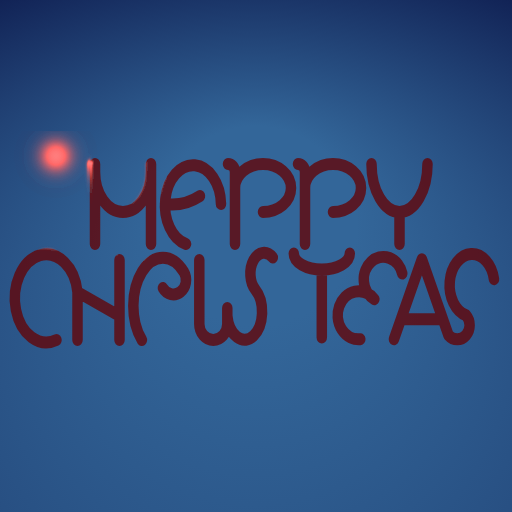
t = 0.00 s
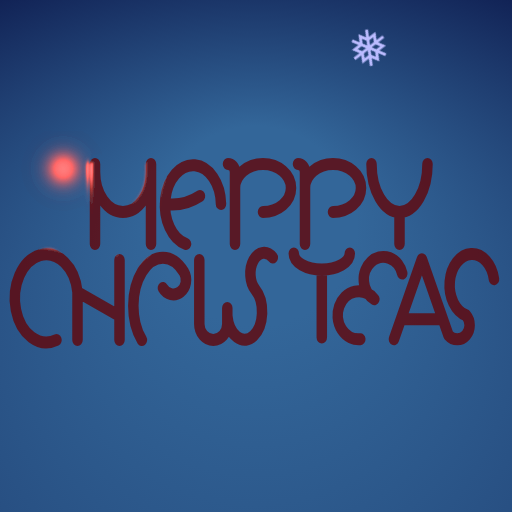
t = 1.67 s
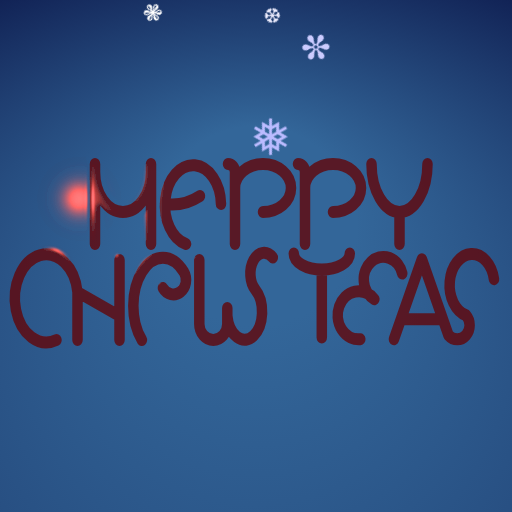
t = 3.33 s
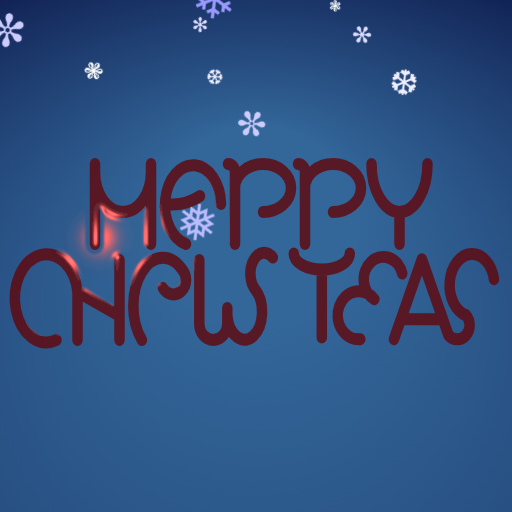
t = 5.00 s
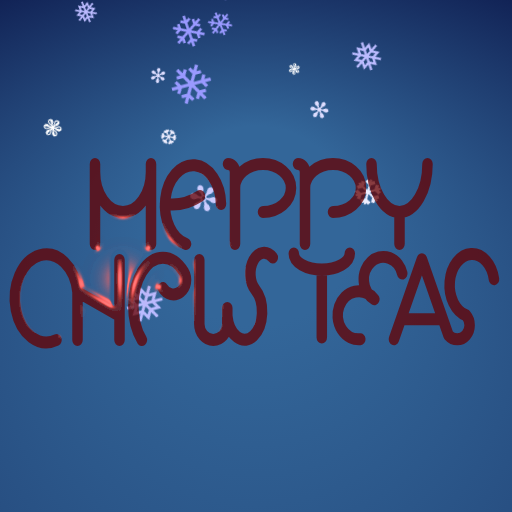
t = 6.67 s
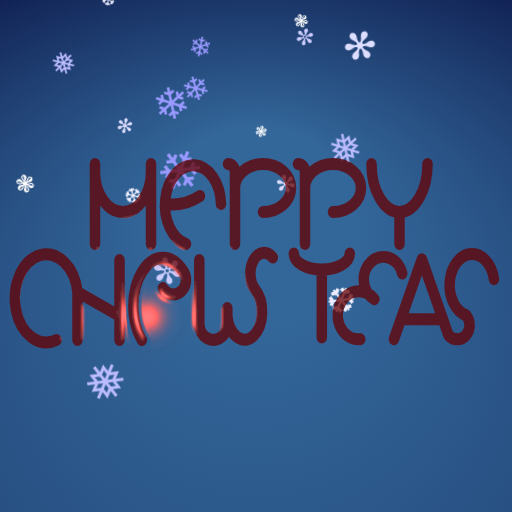
t = 8.33 s

The animated SVG that drew these frames (rendered in a browser with its animation timeline set to each time). Animation: 2 SMIL elements (animate=2), 4 CSS @keyframes rules; frames cover the first 8.33 s, repeats indefinitely.

<?xml version="1.0" encoding="UTF-8"?>
<svg version="1.1" xmlns="http://www.w3.org/2000/svg" xmlns:xlink="http://www.w3.org/1999/xlink" width="100%" height="100%" viewBox="-256 -256 512 512">
 <title>Snow CSS3 animation example</title>
 <desc>Example of SVG animation using CSS3 and SMIL with a Merry Christmas &amp; Happy New Year ambigram and lighting filters, drawn by CMG Lee.</desc>
 <style type="text/css">
  @keyframes         x { from { transform:         translate(100px, 0); }
                         to   { transform:         translate(-99px, 0); } }
  @keyframes         y { from { transform:         translate(0,-500px) rotate( 0deg); }
                         to   { transform:         translate(0, 500px) rotate(90deg); } }
  @-o-keyframes      x { from { -o-transform:      translate(100px, 0); }
                         to   { -o-transform:      translate(-99px, 0); } }
  @-o-keyframes      y { from { -o-transform:      translate(0,-500px) rotate( 0deg); }
                         to   { -o-transform:      translate(0, 500px) rotate(90deg); } }
  @-moz-keyframes    x { from { -moz-transform:    translate(100px, 0); }
                         to   { -moz-transform:    translate(-99px, 0); } }
  @-moz-keyframes    y { from { -moz-transform:    translate(0,-500px) rotate( 0deg); }
                         to   { -moz-transform:    translate(0, 500px) rotate(90deg); } }
  @-webkit-keyframes x { from { -webkit-transform: translate(100px, 0); }
                         to   { -webkit-transform: translate(-99px, 0); } }
  @-webkit-keyframes y { from { -webkit-transform: translate(0,-500px) rotate( 0deg); }
                         to   { -webkit-transform: translate(0, 500px) rotate(90deg); } }
  .x1  { animation:         x 10s infinite ease alternate;
         -o-animation:      x 10s infinite ease alternate;
         -moz-animation:    x 10s infinite ease alternate;
         -webkit-animation: x 10s infinite ease alternate; }
  .y1  { animation:         y 20s infinite linear;
         -o-animation:      y 20s infinite linear;
         -moz-animation:    y 20s infinite linear;
         -webkit-animation: y 20s infinite linear; }
  .x2  { animation:         x 13s infinite ease alternate;
         -o-animation:      x 13s infinite ease alternate;
         -moz-animation:    x 13s infinite ease alternate;
         -webkit-animation: x 13s infinite ease alternate; }
  .y2  { animation:         y 23s infinite linear;
         -o-animation:      y 23s infinite linear;
         -moz-animation:    y 23s infinite linear;
         -webkit-animation: y 23s infinite linear; }
  .x3  { animation:         x 16s infinite ease alternate;
         -o-animation:      x 16s infinite ease alternate;
         -moz-animation:    x 16s infinite ease alternate;
         -webkit-animation: x 16s infinite ease alternate; }
  .y3  { animation:         y 26s infinite linear;
         -o-animation:      y 26s infinite linear;
         -moz-animation:    y 26s infinite linear;
         -webkit-animation: y 26s infinite linear; }
  .x4  { animation:         x 19s infinite ease alternate;
         -o-animation:      x 19s infinite ease alternate;
         -moz-animation:    x 19s infinite ease alternate;
         -webkit-animation: x 19s infinite ease alternate; }
  .y4  { animation:         y 29s infinite linear;
         -o-animation:      y 29s infinite linear;
         -moz-animation:    y 29s infinite linear;
         -webkit-animation: y 29s infinite linear; }
 </style>
 <defs>
  <filter id="filter" filterUnits="userSpaceOnUse" x="-250" y="-125" width="500" height="250">
   <feGaussianBlur stdDeviation="2"/>
   <feSpecularLighting result="specular" specularExponent="100" lighting-color="#ff6666">
    <fePointLight x="-55" y="-12" z="50">
     <animate attributeName="x" values="-200;200;-200" keySplines="0.2 0 0.8 1;0.2 0 0.8 1" calcMode="spline" dur="60s" repeatCount="indefinite"/>
     <animate attributeName="y" values="-100;100;-100" keySplines="0.3 0 0.7 1;0.3 0 0.7 1" calcMode="spline" dur="23s" repeatCount="indefinite"/>
    </fePointLight>
   </feSpecularLighting>
   <feComposite in="specular" in2="SourceGraphic" operator="arithmetic" k1="0" k2="1.5" k3="0.75" k4="0"/>
  </filter>
  <radialGradient id="grad_background" cx="50%" cy="80%" r="50%" fx="50%" fy="45%">
   <stop offset="10%" stop-color="#336699"/>
   <stop offset="99%" stop-color="#000033"/>
  </radialGradient>
  <g id="layer" font-family="Helvetica,Arial,sans-serif" text-anchor="middle" stroke="none">
   <text x="-200" y="50"   font-size="30" fill="#ffffff">&#x2743;</text>
   <text x="150"  y="-150" font-size="35" fill="#eeeeff">&#x2746;</text>
   <text x="-100" y="-200" font-size="40" fill="#ddddff">&#x273b;</text>
   <text x="-50"  y="200"  font-size="45" fill="#ccccff">&#x273c;</text>
   <text x="200"  y="100"  font-size="50" fill="#bbbbff">&#x2745;</text>
   <text x="0"    y="0"    font-size="55" fill="#9999ff">&#x2744;</text>
  </g>
 </defs>
 <circle cx="0" cy="0" r="9999" fill="#000033"/>
 <circle cx="0" cy="0" r="999" fill="url(#grad_background)"/>
 <g class="x1"><g class="y1"><use xlink:href="#layer" transform="rotate( 45) scale(1.0)"/></g></g>
 <g class="x2"><g class="y2"><use xlink:href="#layer" transform="rotate(315) scale(0.8)"/></g></g>
 <g class="x3"><g class="y3"><use xlink:href="#layer" transform="rotate(135) scale(0.6)"/></g></g>
 <g class="x4"><g class="y4"><use xlink:href="#layer" transform="rotate(225) scale(0.5)"/></g></g>
 <g filter="url(#filter)">
  <path transform="scale(0.7,0.8) translate(-330,-65)" d="
   M 100,50 v -100 v 10 a 40,50 0 0 0 80,0 v -10 v 100
   m 50,0 a 40,50 0 1 1 50,-50 m -80,0 a 80,80 0 0 0 50,-10
   m 40,-40 a 10,10 0 0 1 10,10 v 90 v -70 a 40,30 0 1 1 40,30
   m 50,-60 a 10,10 0 0 1 10,10 v 90 v -70 a 40,30 0 1 1 40,30
   m 55,-60 a 40,60 0 0 0 80,0 m -40,60 v 40
   m -490,120 a 45,55 0 1 1 30,-60 v 60 v -60 l 60,30 v -70 v 100
   m 32,0 a 35,50 0 0 1 60,-85 a 10,10 0 1 1 -30,20
   m 52,-35 v 80 a 20,20 0 0 0 40,0 v -20 v 10 a 25,35 0 1 0 40,-33 a 15,20 0 1 1 25,-40
   m 30,-5 a 40,20 0 0 0 80,0 m -40,20 v 85
   m 115,-80 a 28,28 0 1 0 -40,32 a 30,30 0 1 0 -20,50
   m 58,-25 h 60 m -70,25 l 40,-100 l 38,95 a 15,15 0 1 0 25,-25 a 32,39 0 1 1 40,-45"
   stroke-linejoin="round" stroke-linecap="round" stroke-width="15" stroke="#660000" fill="none"/>
 </g>
</svg>
